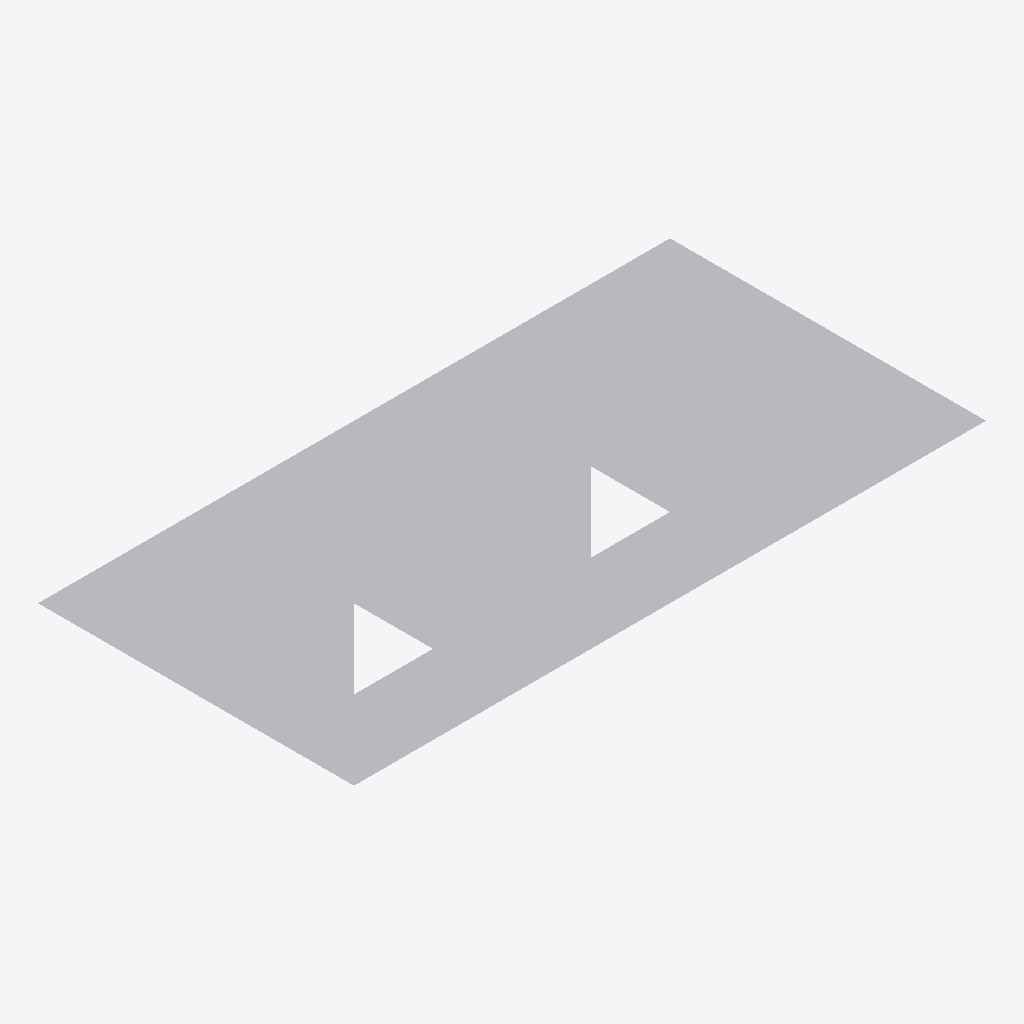
Isometric view of an IFC building model (IFC-SPF (STEP), schema IFC4, length unit metre), seen from the south-west, elements coloured by IFC class: 1 other element (light grey).
Extent 8.0 m × 4.0 m × 0.0 m (x, y, z). Elements (1): 1 IfcBuildingElementProxy.

HEADER;
FILE_DESCRIPTION(('ViewDefinition [ReferenceView_V1.2]'),'2;1');
FILE_NAME('one_face_surface_with_voids.ifc','2025-11-20T14:56:24-05:00',('Leeable Partee'),('Architects Without Ballpens'),'IfcOpenShell 0.8.3.post2','IfcOpenShell - IfcOpenShell - 0.8.3.post2','none');
FILE_SCHEMA(('IFC4'));
ENDSEC;
DATA;
#9=IFCPROJECT('1SeCGtNZLFvfLilcY5Bq5$',#8,'My Project',$,$,$,$,(#14),#29);
#31=IFCSITE('1MBHju$rX0mhdX5FZxFoow',#30,'Site-01',$,$,#38,$,$,$,$,$,$,$,$);
#40=IFCBUILDINGELEMENTPROXY('0WNYGbQj1CUuMYCVzxY0ic',#39,'Element-01',$,$,#47,#102,$,$);
ENDSEC;
